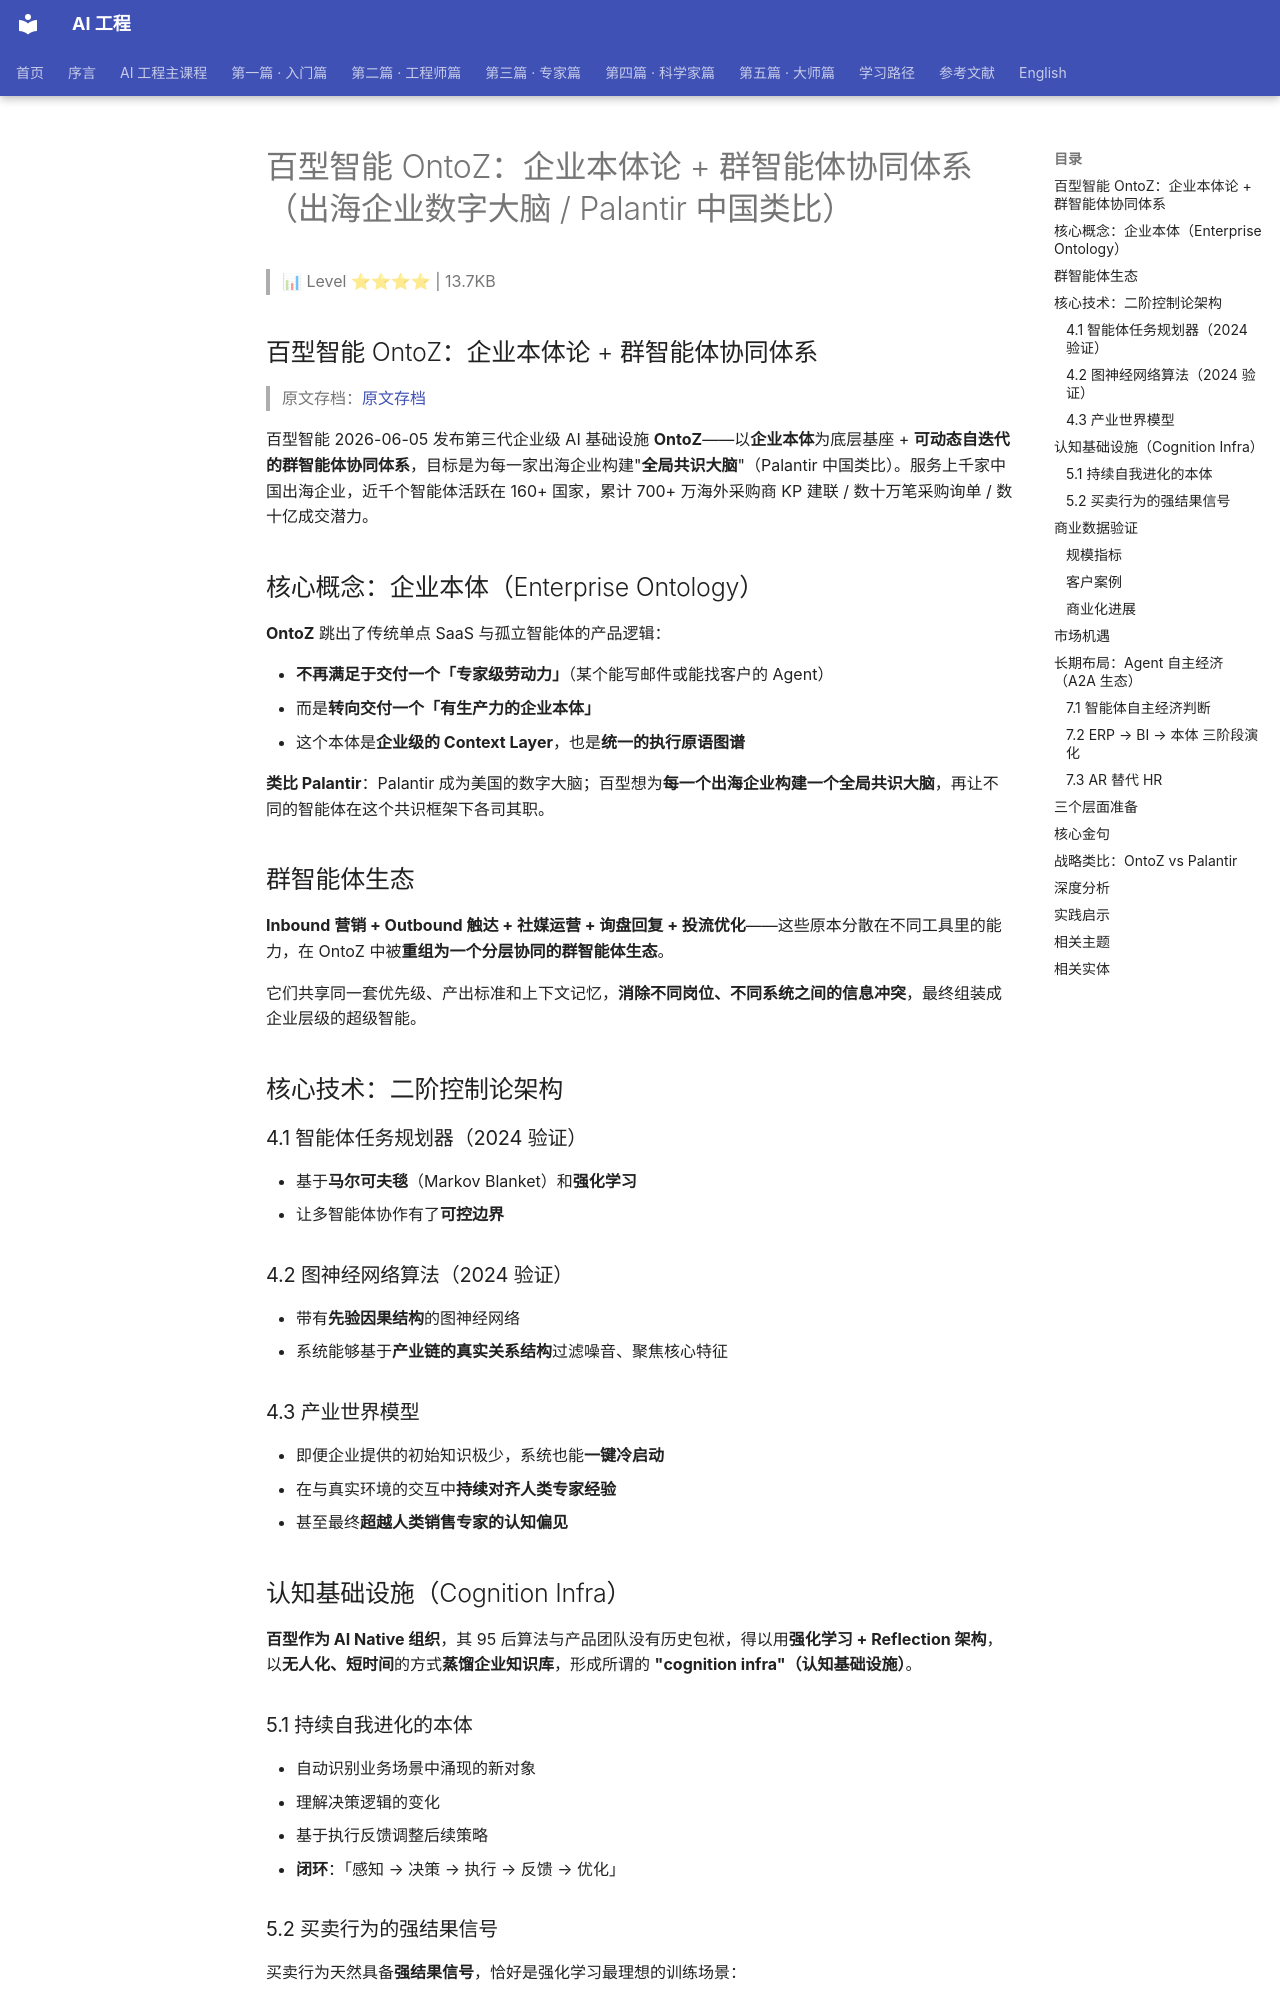

repository: QianJinGuo/wiki-book · page: ch04/279-ontoz-palantir.html · generator: mkdocs

# 百型智能 OntoZ：企业本体论 + 群智能体协同体系（出海企业数字大脑 / Palantir 中国类比）

> 📊 Level ⭐⭐⭐⭐ | 13.7KB

## 百型智能 OntoZ：企业本体论 + 群智能体协同体系

> 原文存档：[原文存档](https://mp.weixin.qq.com/s/IRvH150nyGbKAXdG5akpyQ)

百型智能 2026-06-05 发布第三代企业级 AI 基础设施 **OntoZ**——以**企业本体**为底层基座 + **可动态自迭代的群智能体协同体系**，目标是为每一家出海企业构建"**全局共识大脑**"（Palantir 中国类比）。服务上千家中国出海企业，近千个智能体活跃在 160+ 国家，累计 700+ 万海外采购商 KP 建联 / 数十万笔采购询单 / 数十亿成交潜力。

## 核心概念：企业本体（Enterprise Ontology）

**OntoZ** 跳出了传统单点 SaaS 与孤立智能体的产品逻辑：

- **不再满足于交付一个「专家级劳动力」**（某个能写邮件或能找客户的 Agent）
- 而是**转向交付一个「有生产力的企业本体」**
- 这个本体是**企业级的 Context Layer**，也是**统一的执行原语图谱**

**类比 Palantir**：Palantir 成为美国的数字大脑；百型想为**每一个出海企业构建一个全局共识大脑**，再让不同的智能体在这个共识框架下各司其职。

## 群智能体生态

**Inbound 营销 + Outbound 触达 + 社媒运营 + 询盘回复 + 投流优化**——这些原本分散在不同工具里的能力，在 OntoZ 中被**重组为一个分层协同的群智能体生态**。

它们共享同一套优先级、产出标准和上下文记忆，**消除不同岗位、不同系统之间的信息冲突**，最终组装成企业层级的超级智能。

## 核心技术：二阶控制论架构

### 4.1 智能体任务规划器（2024 验证）

- 基于**马尔可夫毯**（Markov Blanket）和**强化学习**
- 让多智能体协作有了**可控边界**

### 4.2 图神经网络算法（2024 验证）

- 带有**先验因果结构**的图神经网络
- 系统能够基于**产业链的真实关系结构**过滤噪音、聚焦核心特征

### 4.3 产业世界模型

- 即便企业提供的初始知识极少，系统也能**一键冷启动**
- 在与真实环境的交互中**持续对齐人类专家经验**
- 甚至最终**超越人类销售专家的认知偏见**

## 认知基础设施（Cognition Infra）

**百型作为 AI Native 组织**，其 95 后算法与产品团队没有历史包袱，得以用**强化学习 + Reflection 架构**，以**无人化、短时间**的方式**蒸馏企业知识库**，形成所谓的 **"cognition infra"（认知基础设施）**。

### 5.1 持续自我进化的本体

- 自动识别业务场景中涌现的新对象
- 理解决策逻辑的变化
- 基于执行反馈调整后续策略
- **闭环**：「感知 → 决策 → 执行 → 反馈 → 优化」

### 5.2 买卖行为的强结果信号

买卖行为天然具备**强结果信号**，恰好是强化学习最理想的训练场景：

- 每一个垂直行业都有自己的最佳实践
- OntoZ 在产品交互设计上**刻意让用户在使用过程中持续给予反馈**
- 系统不仅学习企业的**显性知识**，更沉淀交易全链路中**买家的行为模式**
- 这些非结构化数据反过来驱动算法迭代，**形成越用越准的飞轮**

## 商业数据验证

### 规模指标

| 指标 | 数值 |
|------|------|
| **出海企业客户** | **上千家** |
| **活跃智能体** | **近千个** |
| **覆盖国家** | **160+** |
| **海外采购商 KP 建联** | **700 多万** |
| **采购询单** | **数十万笔** |
| **成交潜力** | **数十亿规模** |

### 客户案例

- **某企业**：全新海外市场**仅用 3 个月**实现从 0 到 **2000 万元人民币**订单的突破
- **某紧固件企业**：上线半年获得 **200 多条询盘**并成交近百万小柜
- **某汽配厂**：新市场跨境业务冷启动到百万级成交，**ROI 超过 100**，耗时**2-3 个月**——在传统企业增长语境下**几乎不可想象**

### 商业化进展

- 百型自身已**跑通商业化**，实现**规模化盈利和正现金流**
- 营收**数千万**，预计**今年破亿**

## 市场机遇

- **联合国贸发会议 2026 年 1 月报告**：**25 年全球贸易额已突破 245 万亿元**
- 市场由**超过 97% 中小企业**构成的长尾海洋
- 腰尾部卖家与买家迫切需要 AI 带来的成交效率和服务体验提升

> "当企业本体成为现实业务的数字分身，**一个人也能撬动原本需要整支海外团队才能覆盖的全球成交网络**。"
